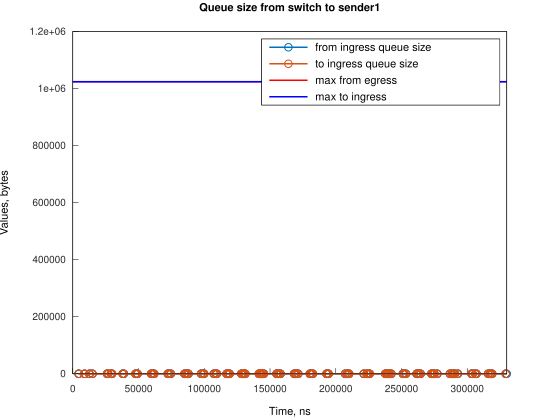

The data file committed next to this chart (first rows):
Time, from_ingress_queue_size, to_ingress_queue_size
4489, 1, nan
4489, 0, 1
4489, 0, 0
8958, 1, 0
8958, 0, 1
8958, 0, 0
12687, 1, 0
12687, 0, 1
12687, 0, 0
14921, 1, 0
14921, 0, 1
14921, 0, 0
26099, 1, 0
26099, 0, 1
26099, 0, 0
26841, 1, 0
26841, 0, 1
26841, 0, 0
29079, 1, 0
29079, 0, 1
29079, 0, 0
29823, 1, 0
29823, 0, 1
29823, 0, 0
38017, 1, 0
38017, 0, 1
38017, 0, 0
38762, 1, 0
38762, 0, 1
38762, 0, 0
47703, 1, 0
47703, 0, 1
47703, 0, 0
48450, 1, 0
48450, 0, 1
48450, 0, 0
49194, 1, 0
49194, 0, 1
49194, 0, 0
59624, 1, 0
59624, 0, 1
59624, 0, 0
60371, 1, 0
60371, 0, 1
60371, 0, 0
61117, 1, 0
61117, 0, 1
61117, 0, 0
61862, 1, 0
61862, 0, 1
61862, 0, 0
72292, 1, 0
72292, 0, 1
72292, 0, 0
73037, 1, 0
73037, 0, 1
73037, 0, 0
74526, 1, 0
74526, 0, 1
74526, 0, 0
... 249 more rows
